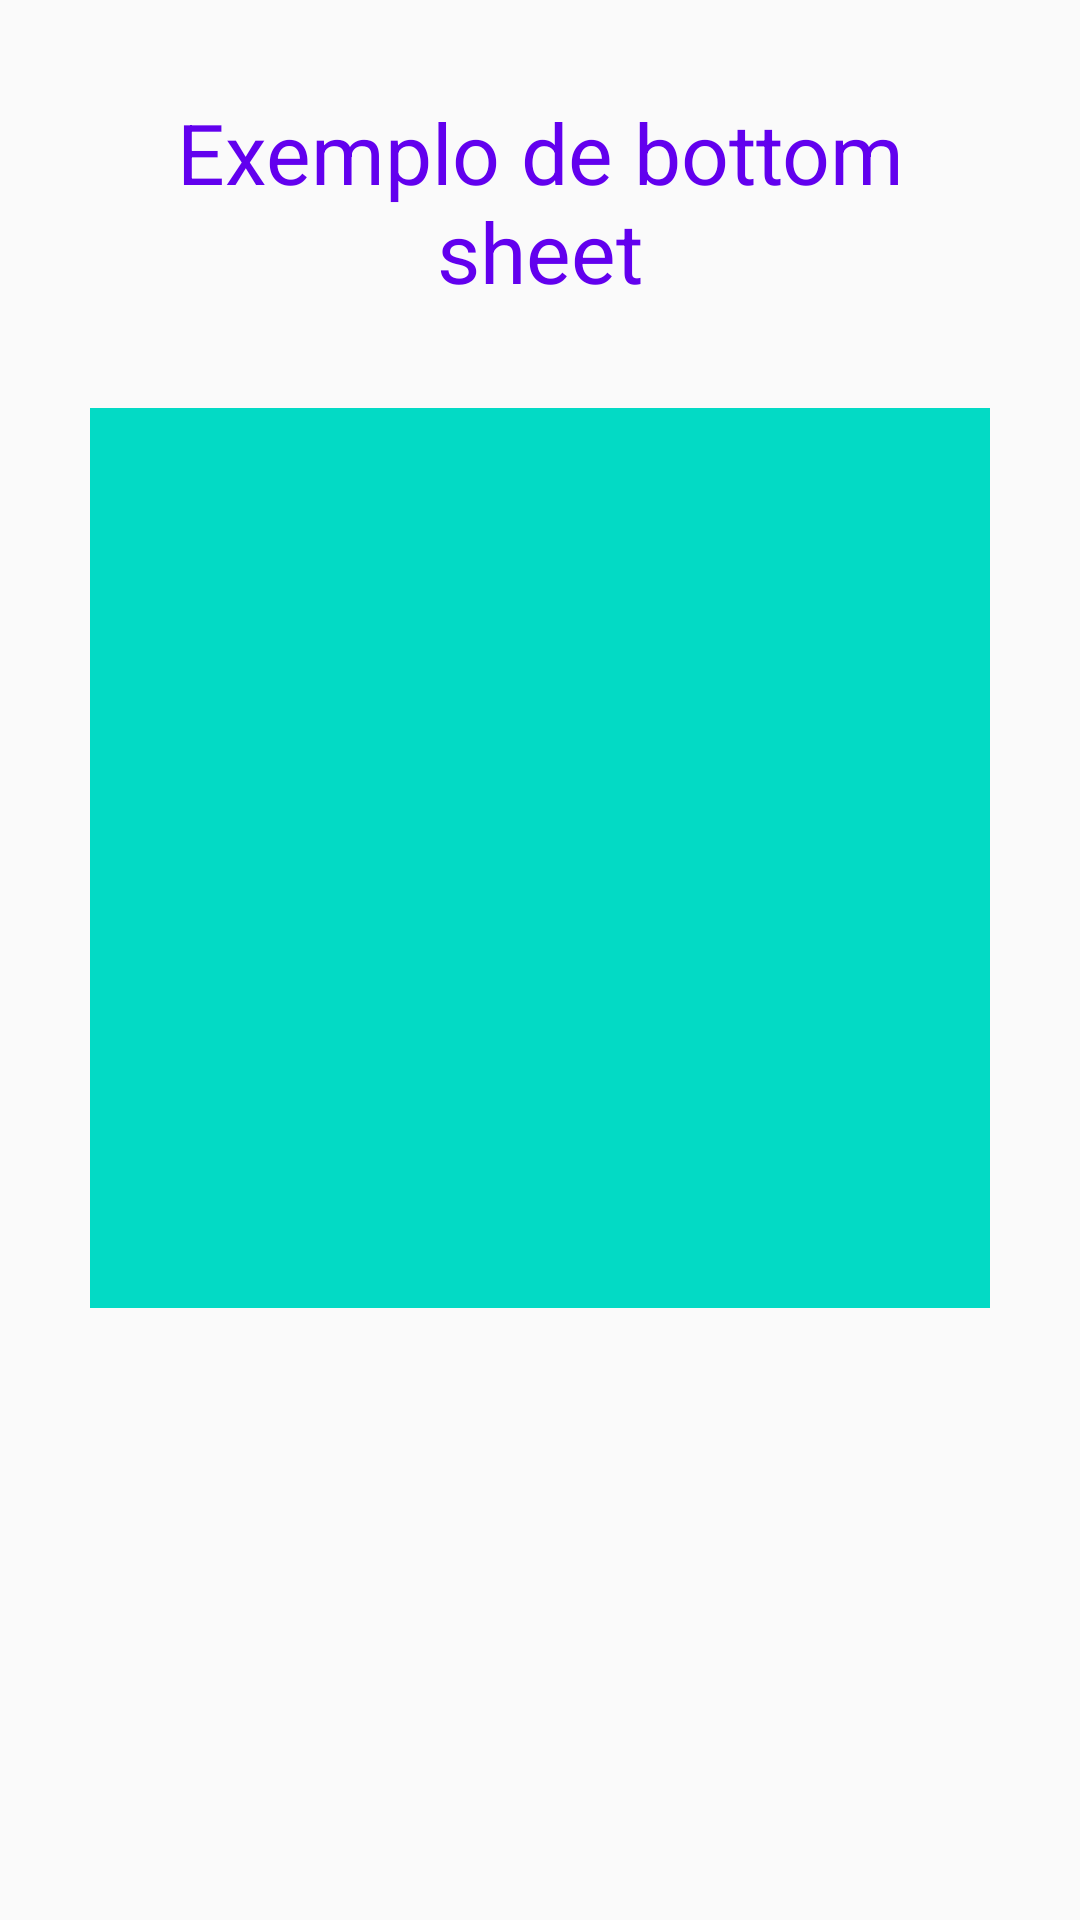

Write the Android layout XML for this screen, with the resource values it uses.
<!-- AndroidManifest.xml: application theme AppTheme -->
<!-- res/layout/bottom_sheet_sample.xml -->
<?xml version="1.0" encoding="utf-8"?>
<androidx.constraintlayout.widget.ConstraintLayout
    xmlns:android="http://schemas.android.com/apk/res/android"
    xmlns:app="http://schemas.android.com/apk/res-auto"
    android:layout_width="match_parent"
    android:layout_height="wrap_content">

    <TextView
        android:id="@+id/bottom_sheet_modal"
        android:layout_width="0dp"
        android:layout_height="wrap_content"
        android:layout_marginStart="24dp"
        android:layout_marginTop="32dp"
        android:layout_marginEnd="24dp"
        android:gravity="center"
        android:text="Exemplo de bottom sheet"
        android:textColor="@color/colorPrimary"
        android:textSize="28sp"
        app:layout_constraintEnd_toEndOf="parent"
        app:layout_constraintStart_toStartOf="parent"
        app:layout_constraintTop_toTopOf="parent" />

    <View
        android:id="@+id/red_square"
        android:layout_width="300dp"
        android:layout_height="300dp"
        android:layout_marginTop="32dp"
        android:layout_marginBottom="32dp"
        android:background="@color/colorAccent"
        app:layout_constraintBottom_toBottomOf="parent"
        app:layout_constraintEnd_toEndOf="parent"
        app:layout_constraintStart_toStartOf="parent"
        app:layout_constraintTop_toBottomOf="@+id/bottom_sheet_modal"
        app:layout_constraintVertical_bias="0.00999999" />

</androidx.constraintlayout.widget.ConstraintLayout>
<!-- resources referenced by this layout -->
<resources>
  <style name="AppTheme" parent="Theme.AppCompat.Light.DarkActionBar">
          
          <item name="colorPrimary">@color/colorPrimary</item>
          <item name="colorPrimaryDark">@color/colorPrimaryDark</item>
          <item name="colorAccent">@color/colorAccent</item>
      </style>
  <!-- not gathered from this repository: default colours our renderer supplied (Android Studio template values) -->
  <color name="colorPrimary">#FF6200EE</color>
  <color name="colorPrimaryDark">#FF3700B3</color>
  <color name="colorAccent">#FF03DAC5</color>
</resources>
